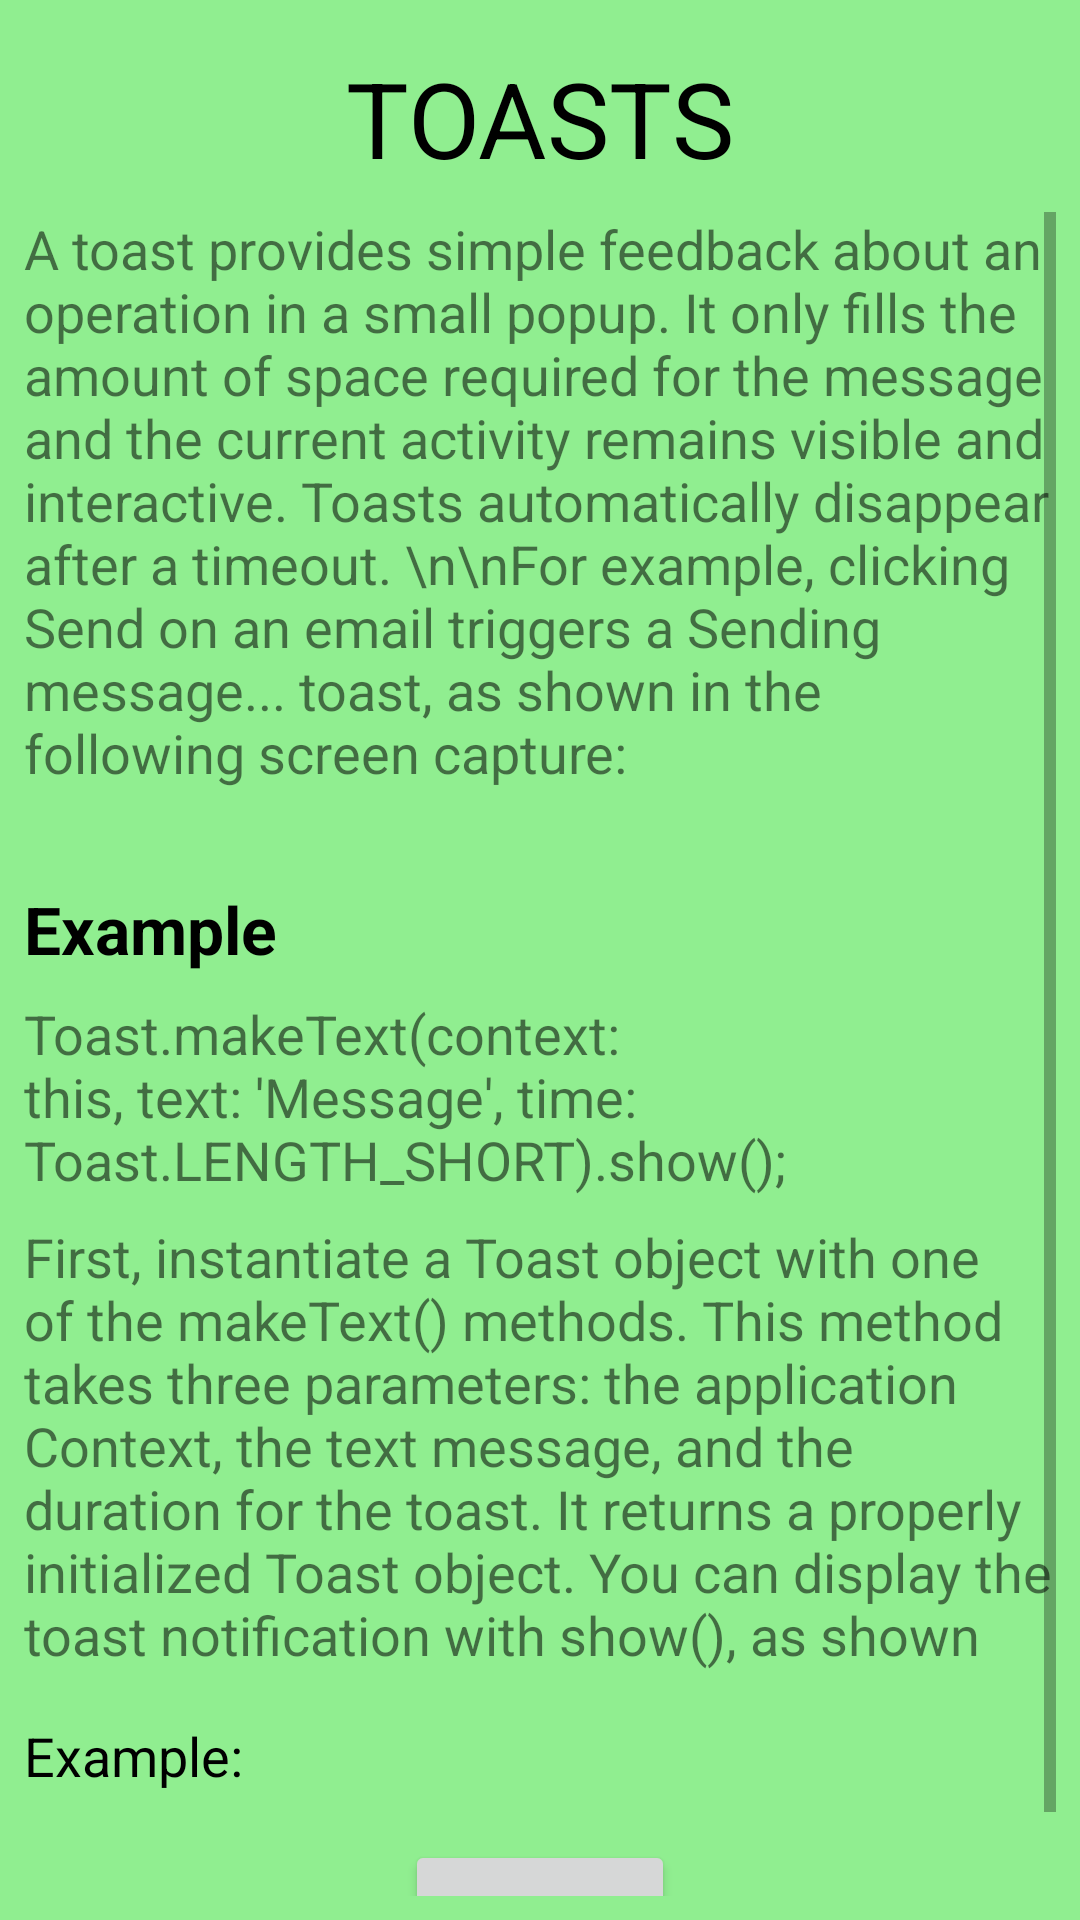

Reconstruct the res/layout file that produces this screen, plus the resources it refers to.
<!-- AndroidManifest.xml: application theme AppTheme -->
<!-- res/layout/activity_toast.xml -->
<?xml version="1.0" encoding="utf-8"?>
<android.support.constraint.ConstraintLayout xmlns:android="http://schemas.android.com/apk/res/android"
    xmlns:app="http://schemas.android.com/apk/res-auto"
    xmlns:tools="http://schemas.android.com/tools"
    android:layout_width="match_parent"
    android:layout_height="match_parent"
    tools:context=".ViewGroup">

    <TextView
        android:id="@+id/toast"
        android:layout_width="wrap_content"
        android:layout_height="wrap_content"
        android:layout_marginTop="16dp"
        android:text="TOASTS"
        android:textColor="@android:color/black"
        android:textSize="35sp"
        app:layout_constraintEnd_toEndOf="parent"
        app:layout_constraintStart_toStartOf="parent"
        app:layout_constraintTop_toTopOf="parent" />

    <android.support.constraint.Guideline
        android:id="@+id/guideline6"
        android:layout_width="wrap_content"
        android:layout_height="wrap_content"
        android:orientation="horizontal"
        app:layout_constraintGuide_end="460dp" />

    <ScrollView
        android:layout_width="0dp"
        android:layout_height="0dp"
        android:layout_marginBottom="8dp"
        android:layout_marginEnd="8dp"
        android:layout_marginLeft="8dp"
        android:layout_marginRight="8dp"
        android:layout_marginStart="8dp"
        android:layout_marginTop="8dp"
        app:layout_constraintBottom_toBottomOf="parent"
        app:layout_constraintEnd_toEndOf="parent"
        app:layout_constraintStart_toStartOf="parent"
        app:layout_constraintTop_toBottomOf="@+id/toast">

        <android.support.constraint.ConstraintLayout
            android:layout_width="match_parent"
            android:layout_height="match_parent">

            <TextView
                android:id="@+id/textView25"
                android:layout_width="wrap_content"
                android:layout_height="wrap_content"
                android:text="A toast provides simple feedback about an operation in a small popup. It only fills the amount of space required for the message and the current activity remains visible and interactive. Toasts automatically disappear after a timeout. \n\nFor example, clicking Send on an email triggers a Sending message... toast, as shown in the following screen capture:"
                android:textSize="18sp"
                android:visibility="visible"
                app:layout_constraintEnd_toEndOf="parent"
                app:layout_constraintHorizontal_bias="0.0"
                app:layout_constraintStart_toStartOf="parent"
                app:layout_constraintTop_toTopOf="parent" />

            <ImageView
                android:id="@+id/imageView3"
                android:layout_width="wrap_content"
                android:layout_height="wrap_content"
                android:layout_marginTop="16dp"
                android:visibility="visible"
                app:layout_constraintEnd_toEndOf="parent"
                app:layout_constraintStart_toStartOf="parent"
                app:layout_constraintTop_toBottomOf="@+id/textView25"
                app:srcCompat="@drawable/toast_image" />

            <TextView
                android:id="@+id/textView26"
                android:layout_width="wrap_content"
                android:layout_height="wrap_content"
                android:layout_marginTop="16dp"
                android:text="Example"
                android:textColor="#000000"
                android:textSize="22sp"
                android:textStyle="bold"
                android:visibility="visible"
                app:layout_constraintEnd_toEndOf="parent"
                app:layout_constraintHorizontal_bias="0.0"
                app:layout_constraintStart_toStartOf="parent"
                app:layout_constraintTop_toBottomOf="@+id/imageView3" />

            <TextView
                android:id="@+id/textView27"
                android:layout_width="wrap_content"
                android:layout_height="wrap_content"
                android:layout_marginTop="8dp"
                android:text="Toast.makeText(context: this, text: 'Message', time: Toast.LENGTH_SHORT).show();"
                android:textSize="18sp"
                android:visibility="visible"
                app:layout_constraintEnd_toEndOf="parent"
                app:layout_constraintHorizontal_bias="0.0"
                app:layout_constraintStart_toStartOf="parent"
                app:layout_constraintTop_toBottomOf="@+id/textView26" />

            <TextView
                android:id="@+id/textView28"
                android:layout_width="wrap_content"
                android:layout_height="wrap_content"
                android:layout_marginTop="8dp"
                android:text="First, instantiate a Toast object with one of the makeText() methods. This method takes three parameters: the application Context, the text message, and the duration for the toast. It returns a properly initialized Toast object. You can display the toast notification with show(), as shown"
                android:textSize="18sp"
                android:visibility="visible"
                app:layout_constraintEnd_toEndOf="parent"
                app:layout_constraintHorizontal_bias="0.0"
                app:layout_constraintStart_toStartOf="parent"
                app:layout_constraintTop_toBottomOf="@+id/textView27" />

            <TextView
                android:id="@+id/textView105"
                android:layout_width="wrap_content"
                android:layout_height="wrap_content"
                android:layout_marginTop="16dp"
                android:text="Example:"
                android:textColor="#000000"
                android:textSize="18sp"
                android:visibility="visible"
                app:layout_constraintEnd_toEndOf="parent"
                app:layout_constraintHorizontal_bias="0.0"
                app:layout_constraintStart_toStartOf="parent"
                app:layout_constraintTop_toBottomOf="@+id/textView28" />

            <Button
                android:id="@+id/button2"
                android:layout_width="wrap_content"
                android:layout_height="wrap_content"
                android:layout_marginTop="16dp"
                android:text="Click Me!"
                android:visibility="visible"
                app:layout_constraintEnd_toEndOf="parent"
                app:layout_constraintStart_toStartOf="parent"
                app:layout_constraintTop_toBottomOf="@+id/textView105" />


        </android.support.constraint.ConstraintLayout>
    </ScrollView>

    <ImageView
        android:id="@+id/Home"
        android:layout_width="60dp"
        android:layout_height="60dp"
        app:layout_constraintEnd_toEndOf="parent"
        app:layout_constraintHorizontal_bias="1.0"
        app:layout_constraintStart_toEndOf="@+id/view_groups"
        app:layout_constraintTop_toTopOf="parent"
        app:srcCompat="@drawable/home" />

</android.support.constraint.ConstraintLayout>
<!-- resources referenced by this layout -->
<resources>
  <style name="AppTheme" parent="Theme.AppCompat.Light.DarkActionBar">
          
          <item name="colorPrimary">@color/colorPrimary</item>
          <item name="colorPrimaryDark">@color/colorPrimaryDark</item>
          <item name="colorAccent">@color/colorAccent</item>
          <item name="android:colorBackground">@color/background</item>
      </style>
  <color name="colorPrimary">#3F51B5</color>
  <color name="colorPrimaryDark">#303F9F</color>
  <color name="colorAccent">#FF4081</color>
  <color name="background">#90ee90</color>
</resources>
